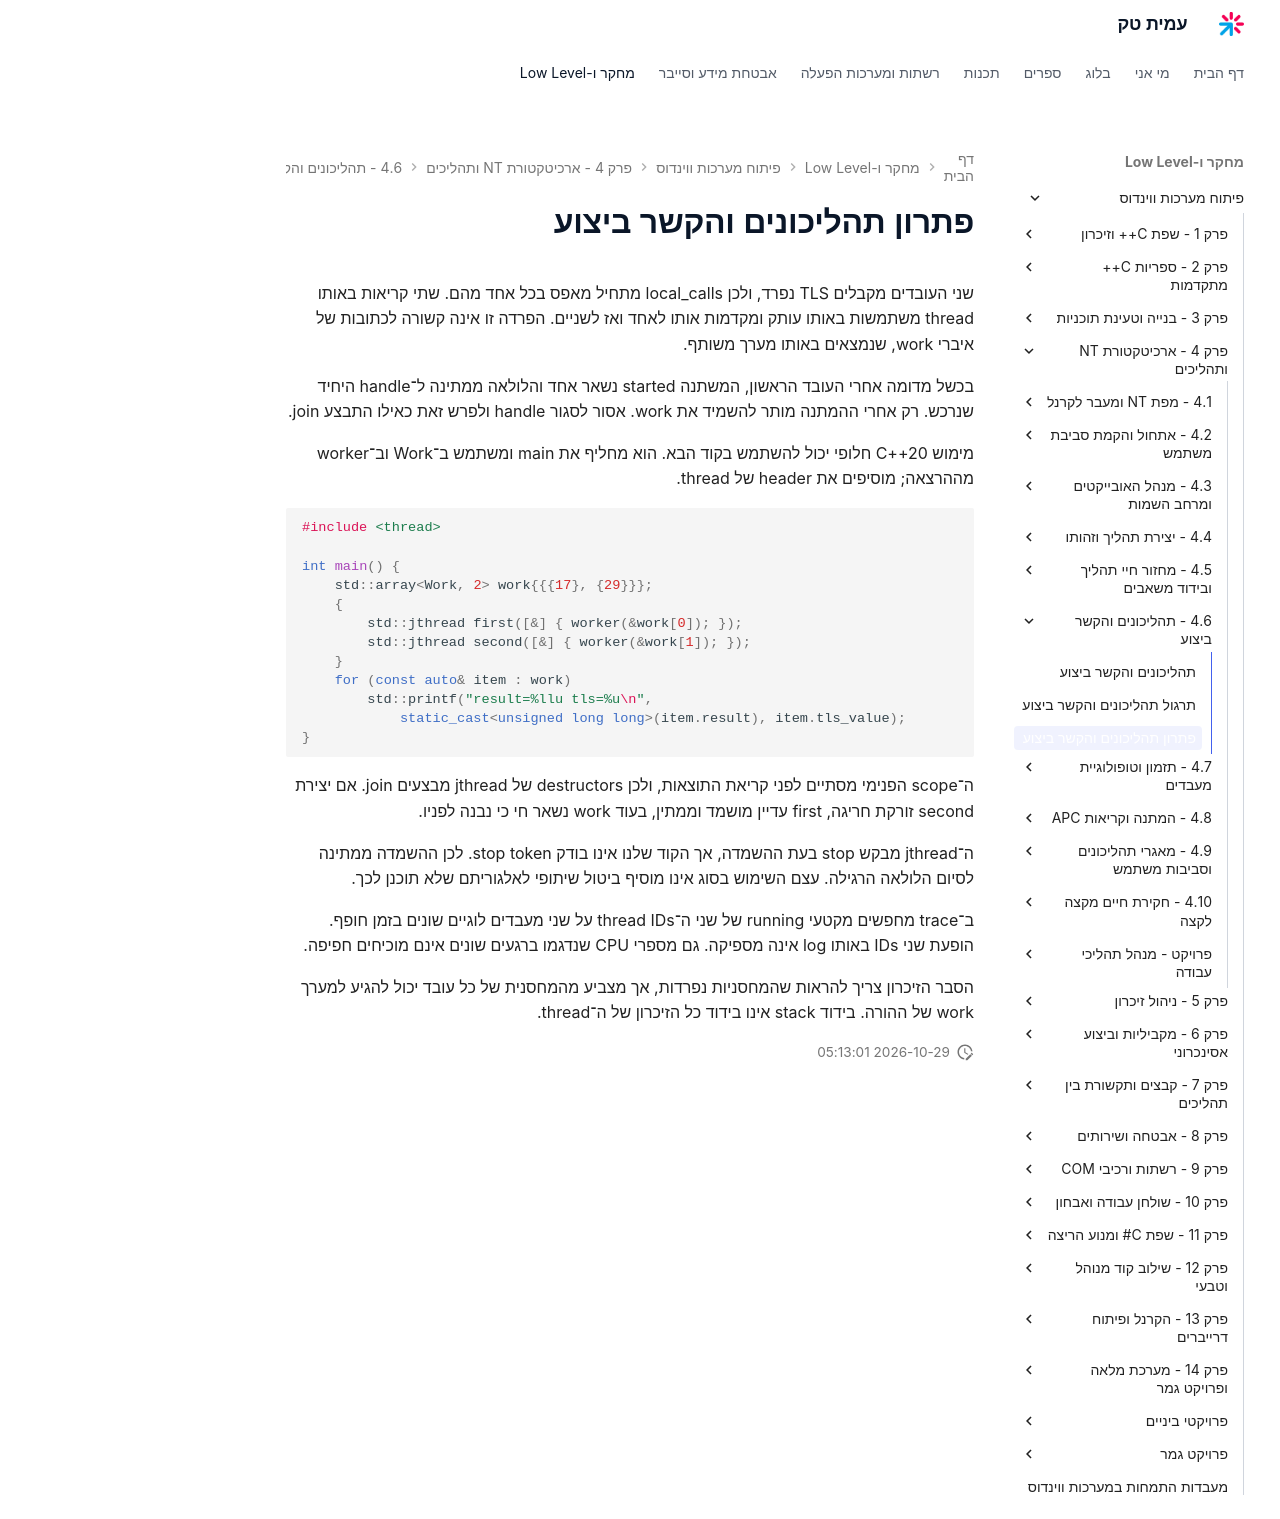

repository: AmitPinchasi/amittech · page: פיתוח-מערכות-ווינדוס/4 - ארכיטקטורת NT ותהליכים/4.6 - תהליכונים והקשר ביצוע/4.6 - תהליכונים והקשר ביצוע - פתרון/index.html · generator: mkdocs

# פתרון תהליכונים והקשר ביצוע

שני העובדים מקבלים TLS נפרד, ולכן local_calls מתחיל מאפס בכל אחד מהם. שתי קריאות באותו thread משתמשות באותו עותק ומקדמות אותו לאחד ואז לשניים. הפרדה זו אינה קשורה לכתובות של איברי work, שנמצאים באותו מערך משותף.

בכשל מדומה אחרי העובד הראשון, המשתנה started נשאר אחד והלולאה ממתינה ל־handle היחיד שנרכש. רק אחרי ההמתנה מותר להשמיד את work. אסור לסגור handle ולפרש זאת כאילו התבצע join.

מימוש C++20 חלופי יכול להשתמש בקוד הבא. הוא מחליף את main ומשתמש ב־Work וב־worker מההרצאה; מוסיפים את header של thread.

```cpp
#include <thread>

int main() {
    std::array<Work, 2> work{{{17}, {29}}};
    {
        std::jthread first([&] { worker(&work[0]); });
        std::jthread second([&] { worker(&work[1]); });
    }
    for (const auto& item : work)
        std::printf("result=%llu tls=%u\n",
            static_cast<unsigned long long>(item.result), item.tls_value);
}
```

ה־scope הפנימי מסתיים לפני קריאת התוצאות, ולכן destructors של jthread מבצעים join. אם יצירת second זורקת חריגה, first עדיין מושמד וממתין, בעוד work נשאר חי כי נבנה לפניו.

ה־jthread מבקש stop בעת ההשמדה, אך הקוד שלנו אינו בודק stop token. לכן ההשמדה ממתינה לסיום הלולאה הרגילה. עצם השימוש בסוג אינו מוסיף ביטול שיתופי לאלגוריתם שלא תוכנן לכך.

ב־trace מחפשים מקטעי running של שני ה־thread IDs על שני מעבדים לוגיים שונים בזמן חופף. הופעת שני IDs באותו log אינה מספיקה. גם מספרי CPU שנדגמו ברגעים שונים אינם מוכיחים חפיפה.

הסבר הזיכרון צריך להראות שהמחסניות נפרדות, אך מצביע מהמחסנית של כל עובד יכול להגיע למערך work של ההורה. בידוד stack אינו בידוד כל הזיכרון של ה־thread.
